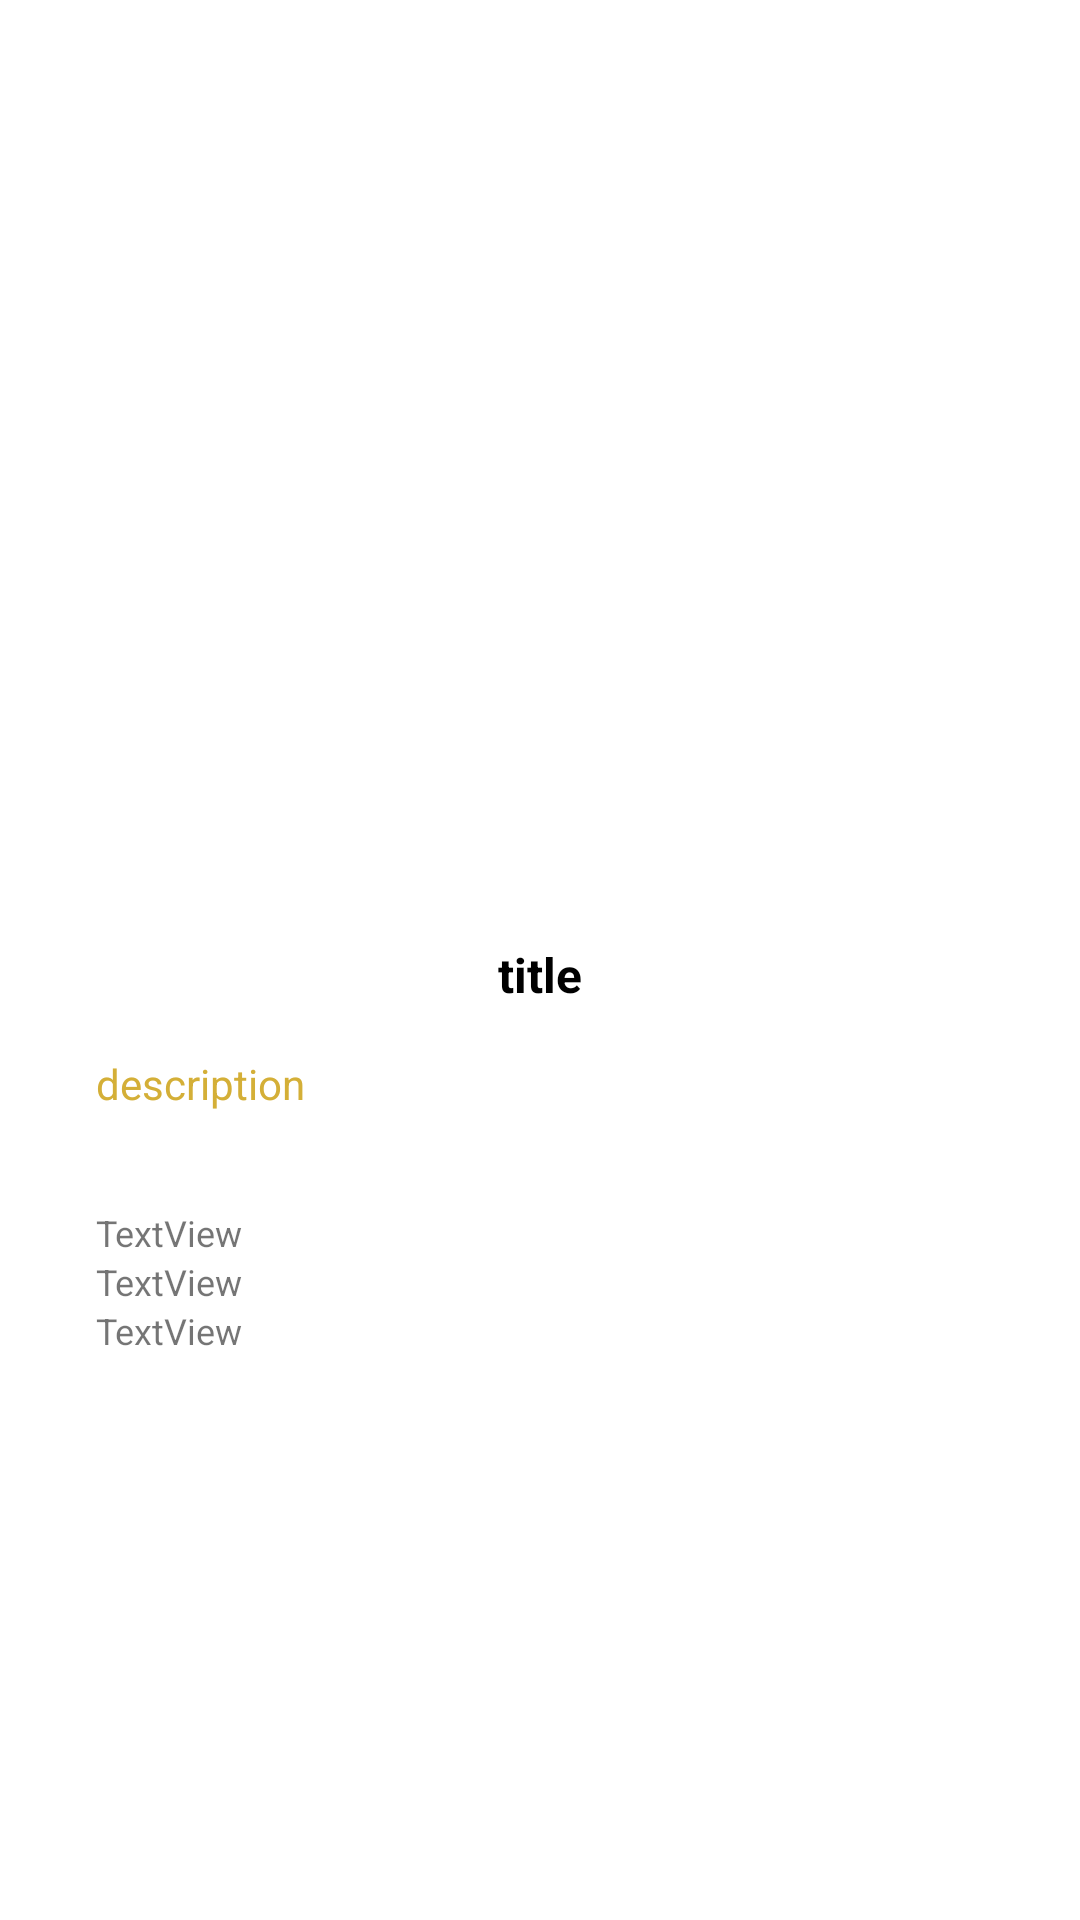

Here is an Android app screen rendered from its layout file. Give the layout XML and the strings, colors and styles it references.
<!-- AndroidManifest.xml: application theme Theme.MovieDB -->
<!-- res/layout/activity_movie_details.xml -->
<?xml version="1.0" encoding="utf-8"?>
<androidx.constraintlayout.widget.ConstraintLayout xmlns:android="http://schemas.android.com/apk/res/android"
    xmlns:app="http://schemas.android.com/apk/res-auto"
    xmlns:tools="http://schemas.android.com/tools"
    android:id="@+id/cons_movie_details"
    android:layout_width="match_parent"
    android:layout_height="match_parent"
    tools:context=".view.MovieDetailsActivity">

    <ScrollView
        android:layout_width="match_parent"
        android:layout_height="match_parent"
        app:layout_constraintBottom_toBottomOf="parent"
        app:layout_constraintEnd_toEndOf="parent"
        app:layout_constraintStart_toStartOf="parent"
        app:layout_constraintTop_toTopOf="parent">

        <androidx.constraintlayout.widget.ConstraintLayout
            android:layout_width="match_parent"
            android:layout_height="match_parent">

            <ImageView
                android:id="@+id/img_poster_moviedetails"
                android:layout_width="wrap_content"
                android:layout_height="250dp"
                android:layout_marginTop="32dp"
                app:layout_constraintEnd_toEndOf="parent"
                app:layout_constraintStart_toStartOf="parent"
                app:layout_constraintTop_toTopOf="parent"
                tools:srcCompat="@tools:sample/avatars" />

            <TextView
                android:id="@+id/textView_title_moviedetails"
                android:layout_width="wrap_content"
                android:layout_height="wrap_content"
                android:layout_marginTop="32dp"
                android:text="@string/title"
                android:textColor="@color/black"
                android:textSize="16sp"
                android:textStyle="bold"
                app:layout_constraintEnd_toEndOf="parent"
                app:layout_constraintStart_toStartOf="parent"
                app:layout_constraintTop_toBottomOf="@+id/img_poster_moviedetails" />

            <TextView
                android:id="@+id/textView_description_moviedetails"
                android:layout_width="0dp"
                android:layout_height="wrap_content"
                android:layout_marginStart="32dp"
                android:layout_marginTop="16dp"
                android:layout_marginEnd="32dp"
                android:text="@string/description"
                android:textColor="@color/Goldd"
                app:layout_constraintEnd_toEndOf="parent"
                app:layout_constraintStart_toStartOf="parent"
                app:layout_constraintTop_toBottomOf="@+id/textView_title_moviedetails" />

            <TextView
                android:id="@+id/textView_date_moviedetails"
                android:layout_width="0dp"
                android:layout_height="wrap_content"
                android:layout_marginTop="32dp"
                android:text="TextView"
                android:textSize="12sp"
                app:layout_constraintEnd_toEndOf="@+id/textView_description_moviedetails"
                app:layout_constraintStart_toStartOf="@+id/textView_description_moviedetails"
                app:layout_constraintTop_toBottomOf="@+id/textView_description_moviedetails" />

            <TextView
                android:id="@+id/textView_popularity_moviedetails"
                android:layout_width="0dp"
                android:layout_height="wrap_content"
                android:text="TextView"
                android:textSize="12sp"
                app:layout_constraintEnd_toEndOf="@+id/textView_date_moviedetails"
                app:layout_constraintStart_toStartOf="@+id/textView_date_moviedetails"
                app:layout_constraintTop_toBottomOf="@+id/textView_date_moviedetails" />

            <TextView
                android:id="@+id/textView_originalLanguage_moviedetails"
                android:layout_width="0dp"
                android:layout_height="wrap_content"
                android:text="TextView"
                android:textSize="12sp"
                app:layout_constraintEnd_toEndOf="@+id/textView_popularity_moviedetails"
                app:layout_constraintStart_toStartOf="@+id/textView_popularity_moviedetails"
                app:layout_constraintTop_toBottomOf="@+id/textView_popularity_moviedetails" />
        </androidx.constraintlayout.widget.ConstraintLayout>
    </ScrollView>

</androidx.constraintlayout.widget.ConstraintLayout>
<!-- resources referenced by this layout -->
<resources>
  <color name="Goldd">#D4AF37</color>
  <color name="black">#FF000000</color>
  <string name="description">description</string>
  <string name="title">title</string>
  <style name="Theme.MovieDB" parent="Theme.MaterialComponents.DayNight.DarkActionBar">
          
          <item name="colorPrimary">@color/black</item>
          <item name="colorPrimaryVariant">@color/black</item>
          <item name="colorOnPrimary">@color/white</item>
          
          <item name="colorSecondary">@color/teal_200</item>
          <item name="colorSecondaryVariant">@color/teal_700</item>
          <item name="colorOnSecondary">@color/black</item>
          
          <item name="android:statusBarColor" tools:targetApi="l">?attr/colorPrimaryVariant</item>
          
      </style>
  <color name="white">#FFFFFFFF</color>
  <color name="teal_200">#FF03DAC5</color>
  <color name="teal_700">#FF018786</color>
</resources>
